The GitHub repository Deepchavan1/skin-cancer contains a labelled image folder "skindata-2" with 5 categories: akiec, bcc, bkl, mel, vasc. Examples follow, each with its label.

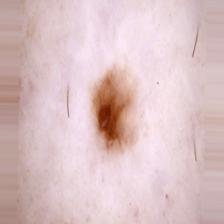
Label: bkl

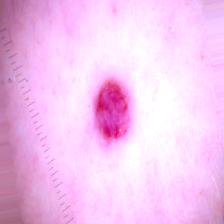
Label: vasc

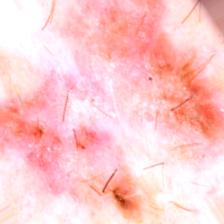
Label: akiec

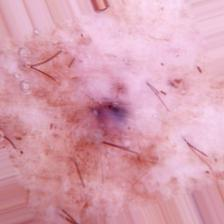
Label: bcc

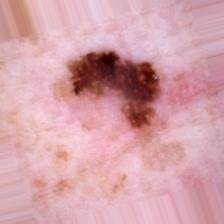
Label: bkl

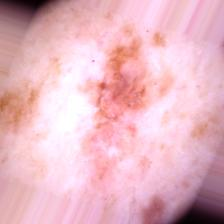
Label: mel
